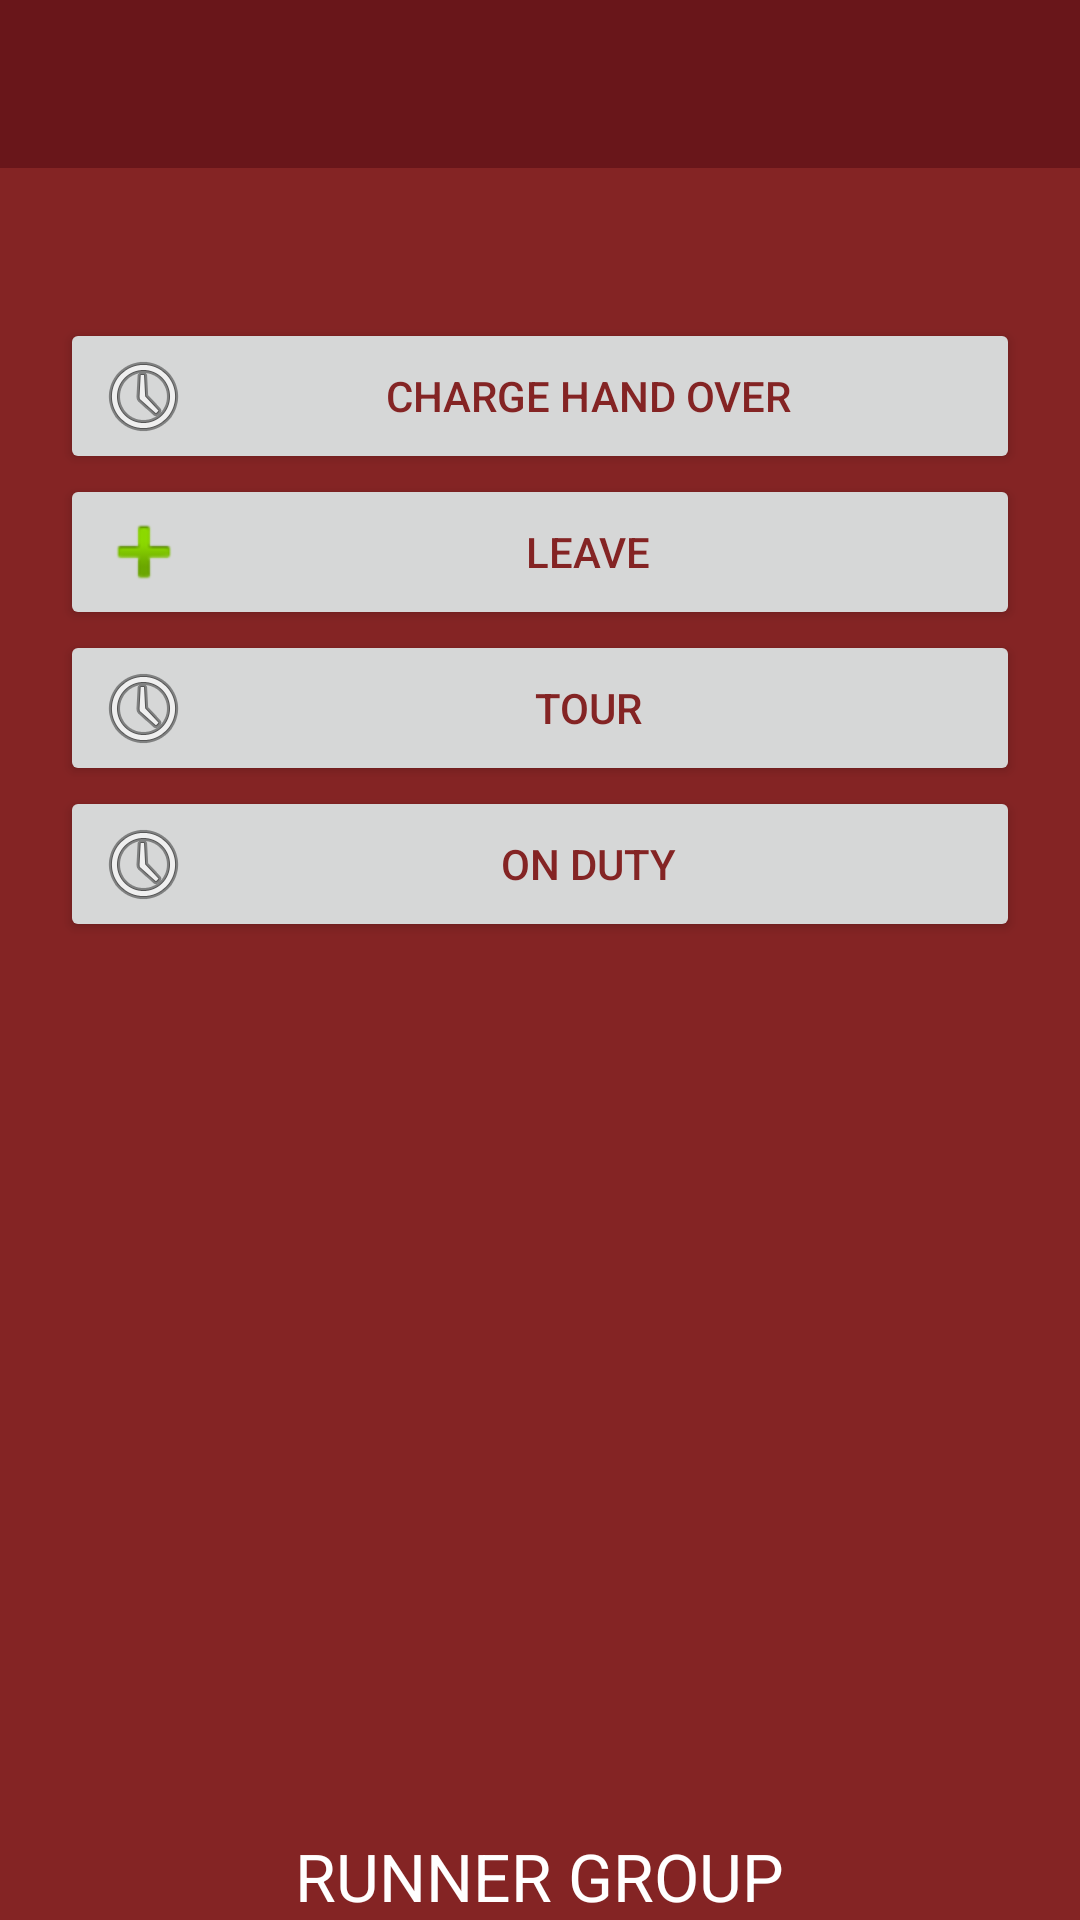

Reconstruct the res/layout file that produces this screen, plus the resources it refers to.
<!-- AndroidManifest.xml: application theme MyMaterialTheme -->
<!-- res/layout/activity_charge_hand_over.xml -->
<?xml version="1.0" encoding="utf-8"?>
<RelativeLayout xmlns:android="http://schemas.android.com/apk/res/android"
    xmlns:tools="http://schemas.android.com/tools"
    android:layout_width="match_parent"
    android:layout_height="match_parent"
    android:background="@color/background_color"
    android:orientation="vertical"
    tools:context="com.runnergroup.www.piashsarker.activity.ChargeHandOver">

    <include
        android:id="@+id/toolbar"
        layout="@layout/toolbar">


    </include>

    <LinearLayout
        android:layout_width="match_parent"
        android:layout_height="match_parent"
        android:layout_below="@+id/toolbar"
        android:layout_marginLeft="20dp"
        android:layout_marginRight="20dp"
        android:layout_marginTop="20dp"
        android:orientation="vertical">


        <Button
            android:id="@+id/btnChargeHandOver"
            android:layout_width="match_parent"
            android:layout_height="wrap_content"
            android:layout_marginTop="30dp"
            android:drawableLeft="@android:drawable/ic_menu_recent_history"
            android:onClick="btnChargeHanOverOnClick"
            android:text="Charge Hand Over"
            android:textColor="@color/background_color" />


        <Button
            android:id="@+id/button2"
            android:layout_width="match_parent"
            android:layout_height="wrap_content"
            android:drawableLeft="@android:drawable/ic_input_add"
            android:onClick="btnLeaveOnClick"
            android:text="Leave"
            android:textColor="@color/background_color" />

        <Button
            android:id="@+id/btnTour"
            android:layout_width="match_parent"
            android:layout_height="wrap_content"
            android:drawableLeft="@android:drawable/ic_menu_recent_history"
            android:onClick="btnTourOnClick"
            android:text="Tour"
            android:textColor="@color/background_color" />


        <Button
            android:id="@+id/btnLeaveAndTourReport"
            android:layout_width="match_parent"
            android:layout_height="wrap_content"
            android:drawableLeft="@android:drawable/ic_menu_recent_history"
            android:onClick="btnOnDutyOnClick"
            android:text="On Duty"
            android:textColor="@color/background_color" />

        <RelativeLayout
            android:layout_width="match_parent"
            android:layout_height="match_parent">

            <TextView
                android:id="@+id/textView3"
                android:layout_width="wrap_content"
                android:layout_height="wrap_content"
                android:layout_alignParentBottom="true"
                android:layout_centerInParent="true"
                android:text="RUNNER GROUP"
                android:textAppearance="?android:attr/textAppearanceLarge"
                android:textColor="#FFF" />
        </RelativeLayout>


    </LinearLayout>


</RelativeLayout>
<!-- res/layout/toolbar.xml (included above) -->
<?xml version="1.0" encoding="utf-8"?>
<android.support.v7.widget.Toolbar xmlns:android="http://schemas.android.com/apk/res/android"
    xmlns:app="http://schemas.android.com/apk/res-auto"
    xmlns:local="http://schemas.android.com/apk/res-auto"
    android:id="@+id/toolbar"
    android:layout_width="match_parent"
    android:layout_height="wrap_content"
    android:background="@color/colorAccent"
    android:minHeight="?attr/actionBarSize"
    app:layout_scrollFlags="scroll|enterAlways"
    local:popupTheme="@style/ThemeOverlay.AppCompat.Light"
    local:theme="@style/ThemeOverlay.AppCompat.Dark.ActionBar" />
<!-- resources referenced by this layout -->
<resources>
  <color name="background_color">#842424</color>
  <color name="colorAccent">#69161a</color>
  <style name="MyMaterialTheme" parent="MyMaterialTheme.Base">
  
      </style>
  <style name="MyMaterialTheme.Base" parent="Theme.AppCompat.Light.DarkActionBar">
          <item name="windowNoTitle">true</item>
          <item name="windowActionBar">false</item>
          <item name="colorPrimary">@color/colorPrimary</item>
          <item name="colorPrimaryDark">@color/colorPrimaryDark</item>
          <item name="colorAccent">@color/colorAccent</item>
  
  
      </style>
  <color name="colorPrimary">#842424</color>
  <color name="colorPrimaryDark">#48080e</color>
</resources>
